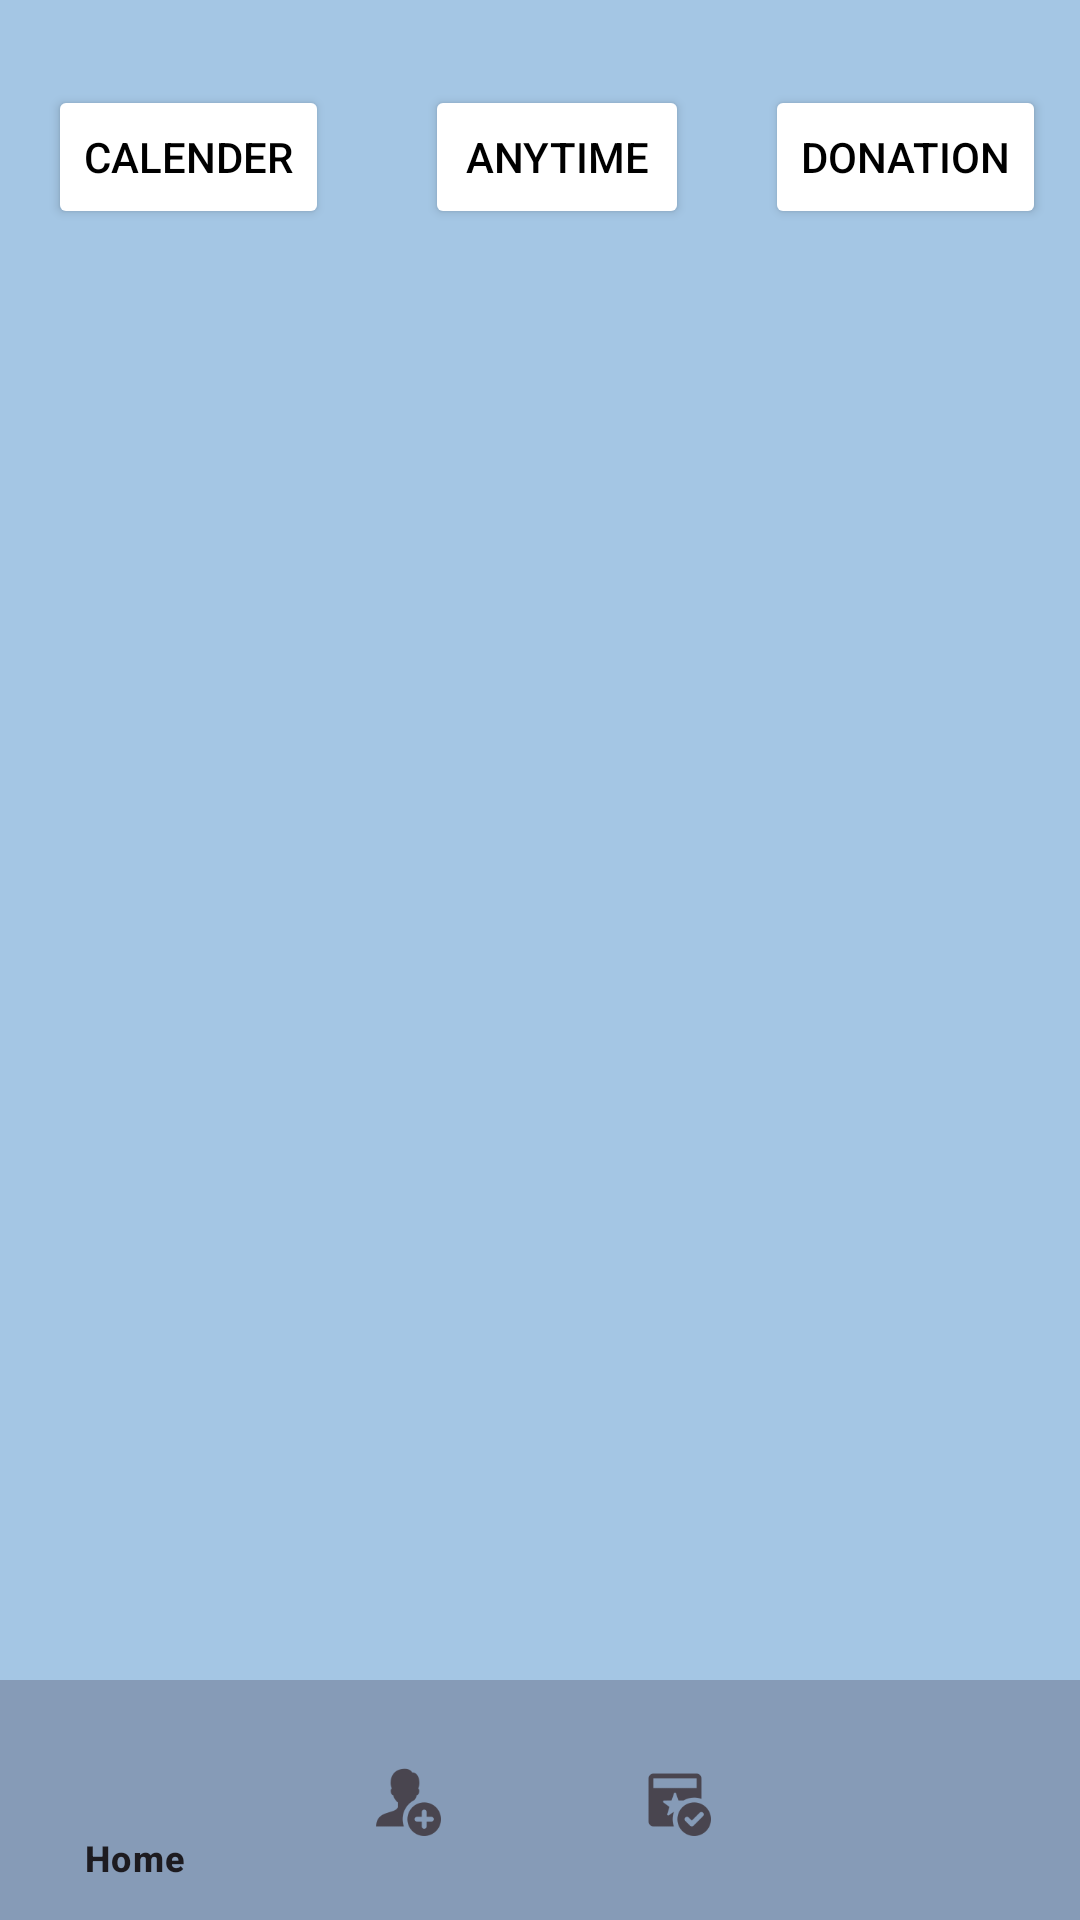

Produce the Android XML layout that renders to this screen, including the resource entries it uses.
<!-- AndroidManifest.xml: application theme Theme.BridgeTheGap -->
<!-- res/layout/activity_donationcal.xml -->
<?xml version="1.0" encoding="utf-8"?>
<RelativeLayout xmlns:android="http://schemas.android.com/apk/res/android"
    xmlns:app="http://schemas.android.com/apk/res-auto"
    xmlns:tools="http://schemas.android.com/tools"
    android:layout_width="match_parent"
    android:layout_height="match_parent"
    android:background="@color/otherpage"
    tools:context=".calender"
    tools:ignore="ExtraText">

    <androidx.constraintlayout.widget.ConstraintLayout
        android:layout_width="match_parent"
        android:layout_height="match_parent"
        android:background="@color/bluepale">

        <Button
            android:id="@+id/button"
            android:layout_width="wrap_content"
            android:layout_height="wrap_content"
            android:layout_marginStart="16dp"
            android:backgroundTint="@color/white"
            android:text="calender"
            android:textColor="@color/black"
            app:layout_constraintBottom_toBottomOf="parent"
            app:layout_constraintStart_toStartOf="parent"
            app:layout_constraintTop_toTopOf="parent"
            app:layout_constraintVertical_bias="0.048"
            tools:ignore="HardcodedText" />

        <Button
            android:id="@+id/button2"
            android:layout_width="wrap_content"
            android:layout_height="wrap_content"
            android:layout_marginStart="32dp"
            android:backgroundTint="@color/white"
            android:text="Anytime"
            android:textColor="@color/black"
            app:layout_constraintBottom_toBottomOf="parent"
            app:layout_constraintStart_toEndOf="@+id/button"
            app:layout_constraintTop_toTopOf="parent"
            app:layout_constraintVertical_bias="0.048"
            tools:ignore="HardcodedText" />

        <Button
            android:id="@+id/button3"
            android:layout_width="wrap_content"
            android:layout_height="wrap_content"
            android:backgroundTint="@color/white"
            android:text="Donation"
            android:textColor="@color/black"
            app:layout_constraintBottom_toBottomOf="parent"
            app:layout_constraintEnd_toEndOf="parent"
            app:layout_constraintHorizontal_bias="0.692"
            app:layout_constraintStart_toEndOf="@+id/button2"
            app:layout_constraintTop_toTopOf="parent"
            app:layout_constraintVertical_bias="0.048"
            tools:ignore="HardcodedText" />

        <androidx.recyclerview.widget.RecyclerView
            android:id="@+id/postRecyclerView"
            android:layout_width="406dp"
            android:layout_height="650dp"
            android:clipToPadding="false"
            android:padding="8dp"
            android:scrollbars="vertical"
            app:layout_constraintEnd_toEndOf="parent"
            app:layout_constraintStart_toStartOf="parent"
            app:layout_constraintTop_toBottomOf="@+id/button2" />


    </androidx.constraintlayout.widget.ConstraintLayout>



    <com.google.android.material.bottomnavigation.BottomNavigationView
        android:id="@+id/bottom_navigation"
        android:layout_width="match_parent"
        android:layout_height="wrap_content"
        android:layout_alignParentBottom="true"
        android:background="@color/otherpage"
        app:menu="@menu/bottom_navigation_menu" />


</RelativeLayout>
<!-- resources referenced by this layout -->
<resources>
  <color name="black">#FF000000</color>
  <color name="bluepale">#A4C6E4</color>
  <color name="otherpage">#869BB7</color>
  <color name="white">#FFFFFFFF</color>
  <style name="Theme.BridgeTheGap" parent="Base.Theme.BridgeTheGap" />
  <style name="Base.Theme.BridgeTheGap" parent="Theme.Material3.DayNight.NoActionBar">
          
          
      </style>
</resources>
